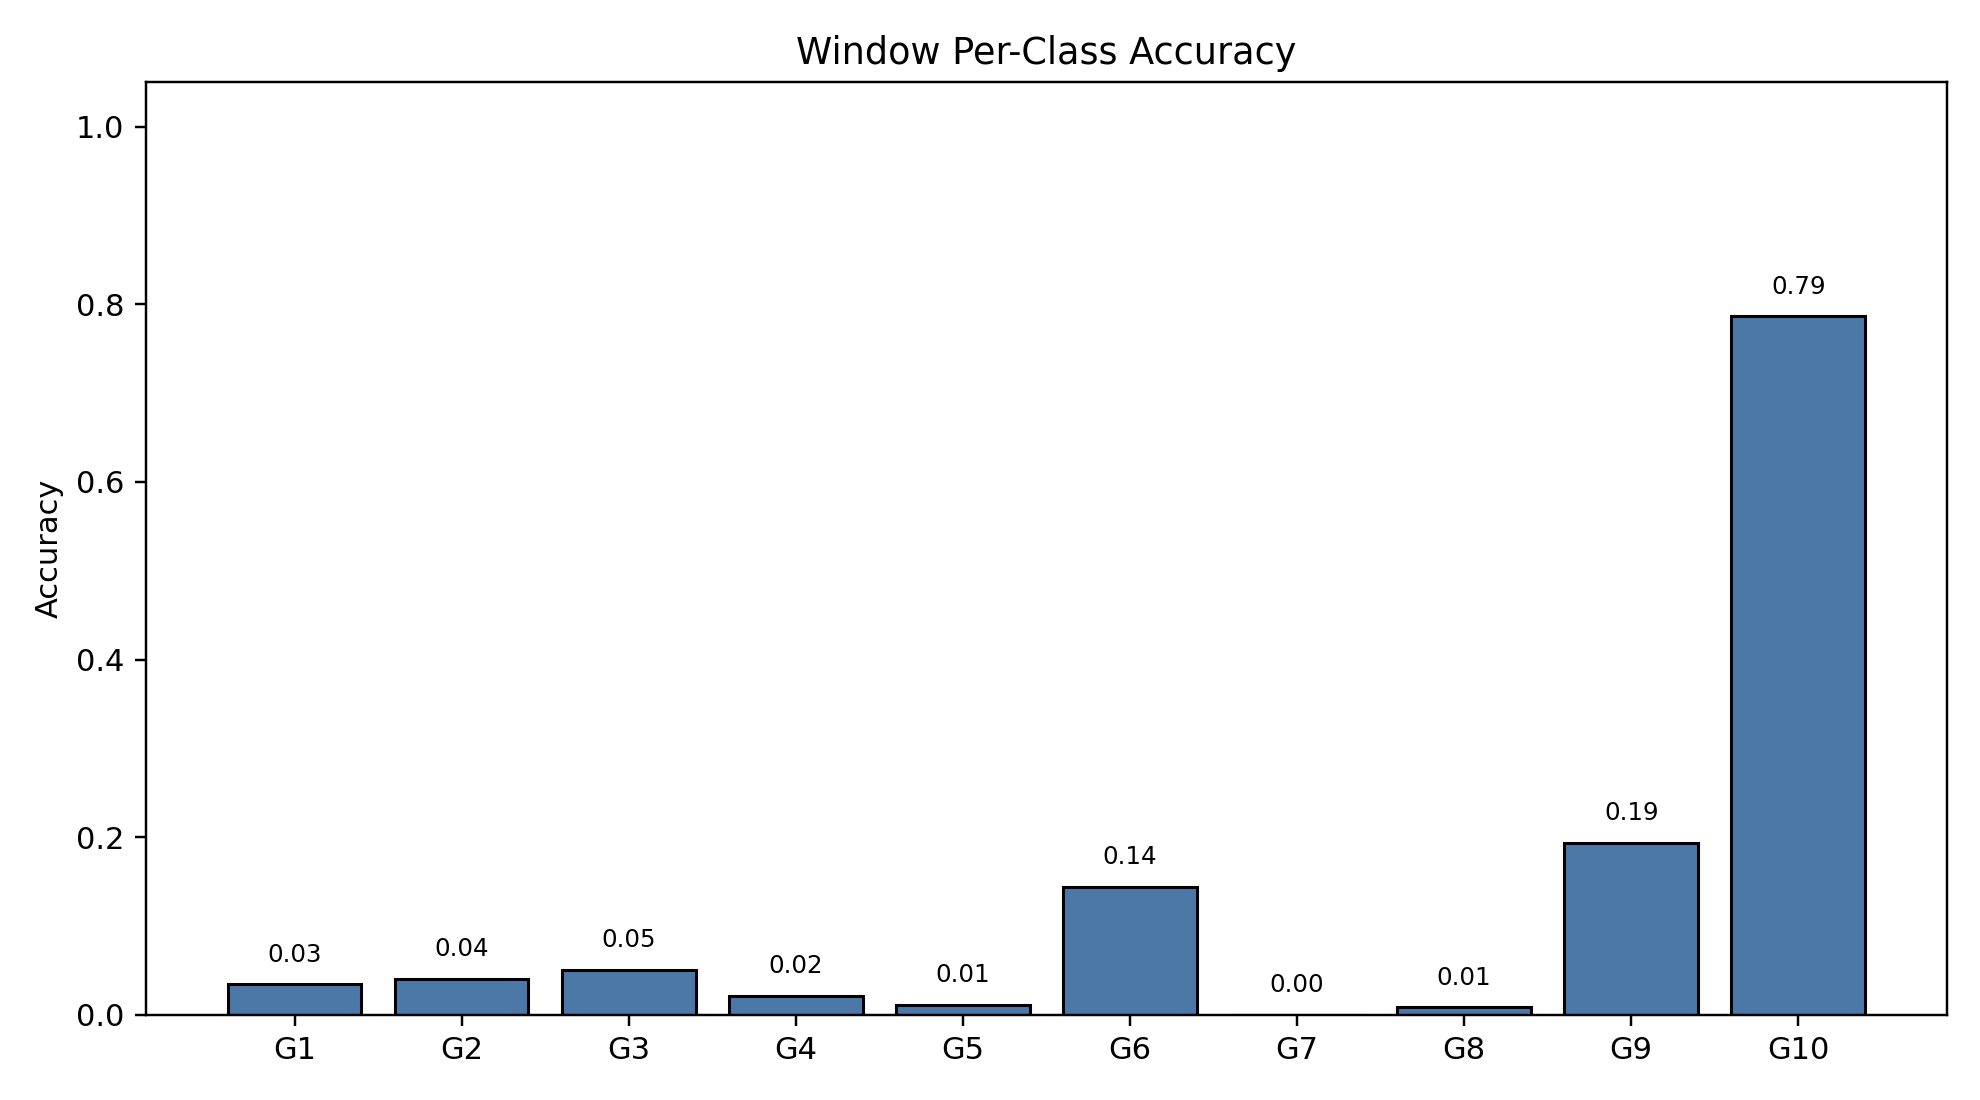

Data behind this chart, as committed beside it:
class_index, gesture_id, support, correct, accuracy
0, 1, 791, 27, 0.03413
1, 2, 692, 28, 0.04046
2, 3, 766, 39, 0.05091
3, 4, 743, 16, 0.02153
4, 5, 735, 8, 0.01088
5, 6, 763, 110, 0.1442
6, 7, 754, 0, 0.0
7, 8, 707, 6, 0.008487
8, 9, 688, 133, 0.1933
9, 10, 683, 537, 0.7862
